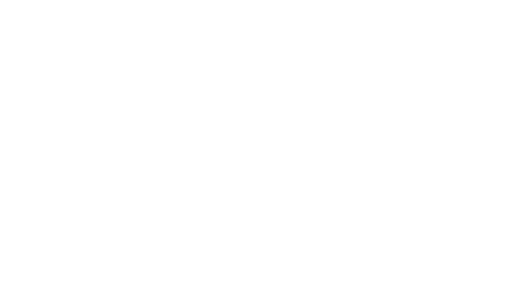
t = 0.00 s
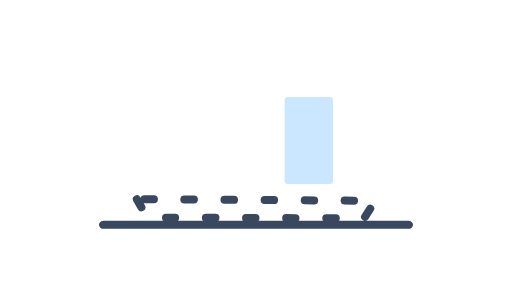
t = 0.80 s
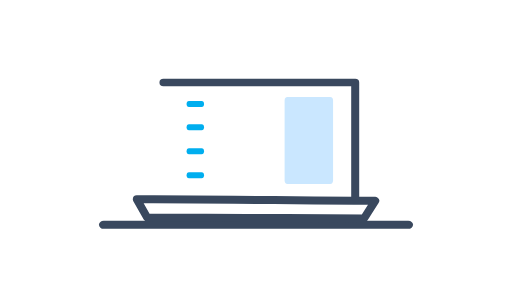
t = 1.60 s
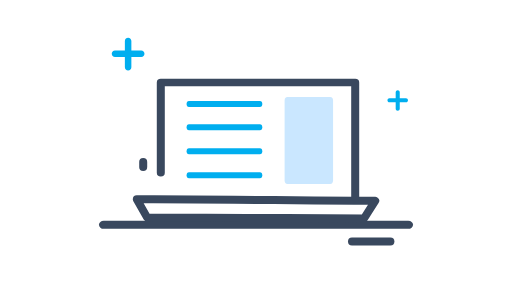
t = 2.40 s
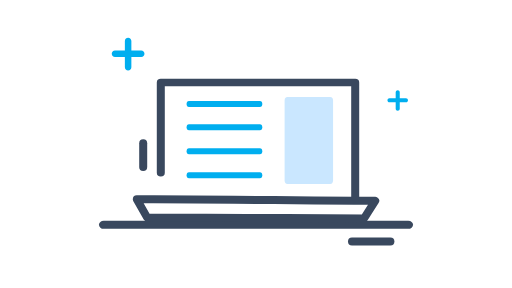
t = 3.20 s
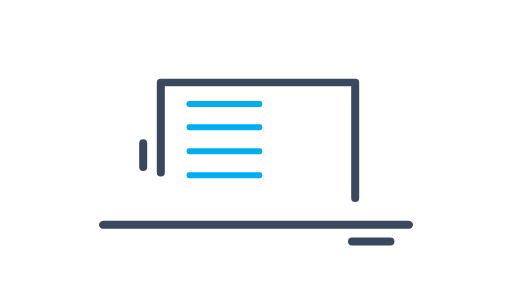
t = 4.00 s

The animated SVG that drew these frames (rendered in a browser with its animation timeline set to each time). Animation: 118 SMIL elements (animate=4,animateTransform=4,set=110); one cycle of 4.00 s, repeats indefinitely.

<svg fill="none" height="100%" width="100%" viewBox="0 0 1280 720" xmlns:xlink="http://www.w3.org/1999/xlink" xmlns="http://www.w3.org/2000/svg"><defs><clipPath id="i0"><path d="M-358,242C-358,242,-358,336,-358,336C-358,336,294,336,294,336C294,336,294,242,294,242C294,242,-358,242,-358,242Z"><animate repeatCount="indefinite" begin="0s" keySplines="0.167 0.167 0.67 1; 0 0 1 1" calcMode="spline" fill="freeze" dur="4s" keyTimes="0; 0.16; 1" values="M-358,242C-358,242,-358,336,-358,336C-358,336,294,336,294,336C294,336,294,242,294,242C294,242,-358,242,-358,242Z; M-358,162C-358,162,-358,256,-358,256C-358,256,294,256,294,256C294,256,294,162,294,162C294,162,-358,162,-358,162Z; M-358,162C-358,162,-358,256,-358,256C-358,256,294,256,294,256C294,256,294,162,294,162C294,162,-358,162,-358,162Z" attributeName="d" /></path></clipPath><clipPath id="i1"><path d="M11.404,148.976C11.404,148.976,8.643,411.169,8.643,411.169C8.643,411.169,224.489,413.442,224.489,413.442C224.489,413.442,227.25,151.249,227.25,151.249C227.25,151.249,11.404,148.976,11.404,148.976Z"><animate repeatCount="indefinite" begin="0s" keySplines="0.33 0 0.67 1; 0 0 1 1" calcMode="spline" fill="freeze" dur="4s" keyTimes="0; 0.12; 1" values="M11.404,148.976C11.404,148.976,8.643,411.169,8.643,411.169C8.643,411.169,224.489,413.442,224.489,413.442C224.489,413.442,227.25,151.249,227.25,151.249C227.25,151.249,11.404,148.976,11.404,148.976Z; M11.404,-142.381C11.404,-142.381,8.643,119.812,8.643,119.812C8.643,119.812,224.489,122.084,224.489,122.084C224.489,122.084,227.25,-140.109,227.25,-140.109C227.25,-140.109,11.404,-142.381,11.404,-142.381Z; M11.404,-142.381C11.404,-142.381,8.643,119.812,8.643,119.812C8.643,119.812,224.489,122.084,224.489,122.084C224.489,122.084,227.25,-140.109,227.25,-140.109C227.25,-140.109,11.404,-142.381,11.404,-142.381Z" attributeName="d" /></path></clipPath></defs><g transform="matrix(1,0,0,1,687.883,328)" id="i2"><g id="i3" transform="matrix(1.197,0,0,1.009,0,0)"><path stroke-linecap="round" stroke-width="20" stroke="#39485e" d="M-358,232"><set fill="freeze" dur="0.04s" begin="0s" to="M-358,232" attributeName="d" /><set fill="freeze" dur="0.04s" begin="0.04s" to="M-358,232C-358,232,-355.725,232,-351.446,232" attributeName="d" /><set fill="freeze" dur="0.04s" begin="0.08s" to="M-358,232C-358,232,-347.343,232,-328.79,232" attributeName="d" /><set fill="freeze" dur="0.04s" begin="0.12s" to="M-358,232C-357.999,232,-329.807,232,-285.293,232" attributeName="d" /><set fill="freeze" dur="0.04s" begin="0.16s" to="M-358,232C-357.999,232,-300.03,232,-219.095,232" attributeName="d" /><set fill="freeze" dur="0.04s" begin="0.2s" to="M-358,232C-357.999,232,-257.996,232,-137.299,232" attributeName="d" /><set fill="freeze" dur="0.04s" begin="0.24s" to="M-358,232C-357.999,232,-208.498,232,-54.463,232" attributeName="d" /><set fill="freeze" dur="0.04s" begin="0.28s" to="M-358,232C-357.999,232,-157.195,232,18.75,232" attributeName="d" /><set fill="freeze" dur="0.04s" begin="0.32s" to="M-358,232C-357.998,232,-107.241,232,79.366,232" attributeName="d" /><set fill="freeze" dur="0.04s" begin="0.36s" to="M-358,232C-357.998,232,-59.719,232,128.298,232" attributeName="d" /><set fill="freeze" dur="0.04s" begin="0.4s" to="M-358,232C-357.998,232,-14.763,232,167.406,232" attributeName="d" /><set fill="freeze" dur="0.04s" begin="0.44s" to="M-358,232C-357.998,232,27.794,232,198.437,232" attributeName="d" /><set fill="freeze" dur="0.04s" begin="0.48s" to="M-358,232C-357.998,232,68.217,232,222.824,232" attributeName="d" /><set fill="freeze" dur="0.04s" begin="0.52s" to="M-358,232C-357.998,232,106.755,232,241.685,232" attributeName="d" /><set fill="freeze" dur="0.04s" begin="0.56s" to="M-358,232C-357.998,232,143.633,232,255.893,232" attributeName="d" /><set fill="freeze" dur="0.04s" begin="0.6s" to="M-358,232C-357.998,232,179.048,232,266.135,232" attributeName="d" /><set fill="freeze" dur="0.04s" begin="0.64s" to="M-358,232C-357.998,232,213.157,232,272.954,232" attributeName="d" /><set fill="freeze" dur="0.04s" begin="0.68s" to="M-358,232C-357.998,232,246.101,232,276.79,232" attributeName="d" /><set fill="freeze" dur="0.04s" begin="0.72s" to="M-358,232C-358,232,278,232,278,232" attributeName="d" /></path></g></g><g transform="matrix(1,0,0,1,672,314)" id="i4"><g clip-path="url(#i0)" id="i5"><g stroke-dasharray="0 100" pathLength="100" id="i3"><path stroke-linejoin="round" stroke-linecap="round" stroke-width="20" stroke="#39485e" d="M-330,184C-330,184,-304,230,-304,230C-304,230,238,232,238,232C238,232,266,188,266,188C266,188,-330,184,-330,184Z" /><animate repeatCount="indefinite" fill="freeze" begin="0s" dur="4s" calcMode="spline" keySplines="0 0 1 1; 0.167 0.167 0.25 1; 0 0 1 1" keyTimes="0; 0.18; 0.34; 1" values="0 100; 0 100; 100 0; 100 0" attributeName="stroke-dasharray" /><animate repeatCount="indefinite" fill="freeze" begin="0s" dur="4s" calcMode="spline" keySplines="0 0 1 1; 0.167 0.167 0.25 1; 0 0 1 1" keyTimes="0; 0.18; 0.34; 1" values="0; 0; 0; 0" attributeName="stroke-dashoffset" /></g></g></g><g transform="matrix(1,0,0,0.94,640,332)" id="i6"><g id="i3"><path stroke-linejoin="round" stroke-linecap="round" stroke-width="20" stroke="#39485e" d="M248,174"><set fill="freeze" dur="0.04s" begin="1.36s" to="M248,174" attributeName="d" /><set fill="freeze" dur="0.04s" begin="1.4s" to="M248,174C248,174,248,119.478,248,56.313" attributeName="d" /><set fill="freeze" dur="0.04s" begin="1.44s" to="M248,174C248,173.999,248,-44.132,248,-113.254" attributeName="d" /><set fill="freeze" dur="0.04s" begin="1.48s" to="M248,174C248,173.999,248,-133.999,248,-134C247.999,-134,184.945,-134,104.26,-134" attributeName="d" /><set fill="freeze" dur="0.04s" begin="1.52s" to="M248,174C248,173.999,248,-133.999,248,-134C247.999,-134,99.522,-134,-33.297,-134" attributeName="d" /><set fill="freeze" dur="0.04s" begin="1.56s" to="M248,174C248,173.999,248,-133.999,248,-134C247.999,-134,-2.348,-134,-143.685,-134" attributeName="d" /><set fill="freeze" dur="0.04s" begin="1.6s" to="M248,174C248,173.999,248,-133.999,248,-134C247.998,-134,-173.196,-134,-231.367,-134" attributeName="d" /><set fill="freeze" dur="0.04s" begin="1.64s" to="M248,174C248,173.999,248,-133.999,248,-134C247.998,-134,-237.998,-134,-238,-134C-238,-134,-238,-107.107,-238,-71.325" attributeName="d" /><set fill="freeze" dur="0.04s" begin="1.68s" to="M248,174C248,173.999,248,-133.999,248,-134C247.998,-134,-237.998,-134,-238,-134C-238,-134,-238,-75.965,-238,-16.972" attributeName="d" /><set fill="freeze" dur="0.04s" begin="1.72s" to="M248,174C248,173.999,248,-133.999,248,-134C247.998,-134,-237.998,-134,-238,-134C-238,-133.999,-238,-44.632,-238,25.035" attributeName="d" /><set fill="freeze" dur="0.04s" begin="1.76s" to="M248,174C248,173.999,248,-133.999,248,-134C247.998,-134,-237.998,-134,-238,-134C-238,-133.999,-238,-13.557,-238,56.683" attributeName="d" /><set fill="freeze" dur="0.04s" begin="1.8s" to="M248,174C248,173.999,248,-133.999,248,-134C247.998,-134,-237.998,-134,-238,-134C-238,-133.999,-238,17.091,-238,79.51" attributeName="d" /><set fill="freeze" dur="0.04s" begin="1.84s" to="M248,174C248,173.999,248,-133.999,248,-134C247.998,-134,-237.998,-134,-238,-134C-238,-133.999,-238,47.244,-238,94.725" attributeName="d" /><set fill="freeze" dur="0.04s" begin="1.88s" to="M248,174C248,173.999,248,-133.999,248,-134C247.998,-134,-237.998,-134,-238,-134C-238,-133.999,-238,76.88,-238,103.294" attributeName="d" /><set fill="freeze" dur="0.04s" begin="1.92s" to="M248,174C248,174,248,-134,248,-134C248,-134,-238,-134,-238,-134C-238,-134,-238,106,-238,106" attributeName="d" /></path></g></g><g transform="matrix(0,1,-1,0,776,220)" id="i7"><g id="i3"><path stroke-linecap="round" stroke-width="20" stroke="#39485e" d="M384,-200"><set fill="freeze" dur="0.04s" begin="1.92s" to="M384,-200" attributeName="d" /><set fill="freeze" dur="0.04s" begin="1.96s" to="M384,-200C384,-200,384,-198.213,384,-195.126" attributeName="d" /><set fill="freeze" dur="0.04s" begin="2s" to="M384,-200C384,-200,384,-191.629,384,-179.831" attributeName="d" /><set fill="freeze" dur="0.04s" begin="2.04s" to="M384,-200C384,-200,384,-181.068,384,-160.02" attributeName="d" /><set fill="freeze" dur="0.04s" begin="2.08s" to="M384,-200C384,-200,384,-169.488,384,-142.867" attributeName="d" /><set fill="freeze" dur="0.04s" begin="2.12s" to="M384,-200C384,-200,384,-158.331,384,-129.898" attributeName="d" /><set fill="freeze" dur="0.04s" begin="2.16s" to="M384,-200C384,-200,384,-147.882,384,-120.449" attributeName="d" /><set fill="freeze" dur="0.04s" begin="2.2s" to="M384,-200C384,-200,384,-138.105,384,-113.713" attributeName="d" /><set fill="freeze" dur="0.04s" begin="2.24s" to="M384,-200C384,-200,384,-128.908,384,-109.08" attributeName="d" /><set fill="freeze" dur="0.04s" begin="2.28s" to="M384,-200C384,-200,384,-120.205,384,-106.113" attributeName="d" /><set fill="freeze" dur="0.04s" begin="2.32s" to="M384,-200C384,-200,384,-111.922,384,-104.497" attributeName="d" /><set fill="freeze" dur="0.04s" begin="2.36s" to="M384,-200C384,-200,384,-104,384,-104" attributeName="d" /></path></g></g><g transform="matrix(-1,0,0,-1,742,232)" id="i8"><g id="i3"><path stroke-linecap="round" stroke-width="20" stroke="#39485e" d="M384,-185.75"><set fill="freeze" dur="0.04s" begin="2.32s" to="M384,-185.75" attributeName="d" /><set fill="freeze" dur="0.04s" begin="2.36s" to="M384,-185.75C384,-185.75,384,-184.638,384,-182.717" attributeName="d" /><set fill="freeze" dur="0.04s" begin="2.4s" to="M384,-185.75C384,-185.75,384,-180.54,384,-173.197" attributeName="d" /><set fill="freeze" dur="0.04s" begin="2.44s" to="M384,-185.75C384,-185.75,384,-173.967,384,-160.866" attributeName="d" /><set fill="freeze" dur="0.04s" begin="2.48s" to="M384,-185.75C384,-185.75,384,-166.759,384,-150.191" attributeName="d" /><set fill="freeze" dur="0.04s" begin="2.52s" to="M384,-185.75C384,-185.75,384,-159.815,384,-142.119" attributeName="d" /><set fill="freeze" dur="0.04s" begin="2.56s" to="M384,-185.75C384,-185.75,384,-153.312,384,-136.238" attributeName="d" /><set fill="freeze" dur="0.04s" begin="2.6s" to="M384,-185.75C384,-185.75,384,-147.227,384,-132.045" attributeName="d" /><set fill="freeze" dur="0.04s" begin="2.64s" to="M384,-185.75C384,-185.75,384,-141.503,384,-129.162" attributeName="d" /><set fill="freeze" dur="0.04s" begin="2.68s" to="M384,-185.75C384,-185.75,384,-136.086,384,-127.315" attributeName="d" /><set fill="freeze" dur="0.04s" begin="2.72s" to="M384,-185.75C384,-185.75,384,-130.93,384,-126.309" attributeName="d" /><set fill="freeze" dur="0.04s" begin="2.76s" to="M384,-185.75C384,-185.75,384,-126,384,-126" attributeName="d" /></path></g></g><g id="i9"><g transform="translate(994.294,251.294)"><g transform="rotate(180)"><animateTransform repeatCount="indefinite" type="rotate" attributeName="transform" dur="4s" begin="0s" calcMode="spline" values="180; 90; 0; 0" keyTimes="0; 0.4; 0.5; 1" keySplines="0.167 0 0.833 1; 0.167 0.167 0.67 1; 0 0 1 1" fill="freeze" /><g transform="scale(0,0)"><animateTransform repeatCount="indefinite" type="scale" attributeName="transform" dur="4s" begin="0s" calcMode="spline" values="0 0; 0 0; 3 3; 3 3" keyTimes="0; 0.4; 0.5; 1" keySplines="0 0 1 1; 0.167 0.167 0.67 1; 0 0 1 1" fill="freeze" /><g transform="translate(-8.557,-8.557)"><g id="i10" transform="matrix(1,0,0,1,8.557,8.557)"><path fill="#00aeef" d="M-6.888,1.454C-6.888,1.454,-1.701,1.454,-1.701,1.454C-1.701,1.454,-1.701,6.888,-1.701,6.888C-1.701,7.839,-0.969,8.557,0.001,8.557C0.969,8.557,1.7,7.839,1.7,6.888C1.7,6.888,1.7,1.454,1.7,1.454C1.7,1.454,6.888,1.454,6.888,1.454C7.84,1.454,8.557,0.723,8.557,-0.247C8.557,-1.216,7.84,-1.946,6.888,-1.946C6.888,-1.946,1.7,-1.946,1.7,-1.946C1.7,-1.946,1.7,-6.888,1.7,-6.888C1.7,-7.839,0.969,-8.557,0,-8.557C-0.428,-8.557,-0.833,-8.412,-1.141,-8.147C-1.502,-7.837,-1.701,-7.39,-1.701,-6.888C-1.701,-6.888,-1.701,-1.946,-1.701,-1.946C-1.701,-1.946,-6.888,-1.946,-6.888,-1.946C-7.84,-1.946,-8.557,-1.215,-8.557,-0.246C-8.557,0.724,-7.84,1.454,-6.888,1.454Z" /></g></g></g></g></g></g><g id="i11"><g transform="translate(320.294,135.294)"><g transform="rotate(180)"><animateTransform repeatCount="indefinite" type="rotate" attributeName="transform" dur="4s" begin="0s" calcMode="spline" values="180; 90; 0; 0" keyTimes="0; 0.47; 0.57; 1" keySplines="0.167 0 0.833 1; 0.167 0.167 0.67 1; 0 0 1 1" fill="freeze" /><g transform="scale(0,0)"><animateTransform repeatCount="indefinite" type="scale" attributeName="transform" dur="4s" begin="0s" calcMode="spline" values="0 0; 0 0; 4.78 4.78; 4.78 4.78" keyTimes="0; 0.47; 0.57; 1" keySplines="0 0 1 1; 0.167 0.167 0.67 1; 0 0 1 1" fill="freeze" /><g transform="translate(-8.557,-8.557)"><g id="i10" transform="matrix(1,0,0,1,8.557,8.557)"><path fill="#00aeef" d="M-6.888,1.454C-6.888,1.454,-1.701,1.454,-1.701,1.454C-1.701,1.454,-1.701,6.888,-1.701,6.888C-1.701,7.839,-0.969,8.557,0.001,8.557C0.969,8.557,1.7,7.839,1.7,6.888C1.7,6.888,1.7,1.454,1.7,1.454C1.7,1.454,6.888,1.454,6.888,1.454C7.84,1.454,8.557,0.723,8.557,-0.247C8.557,-1.216,7.84,-1.946,6.888,-1.946C6.888,-1.946,1.7,-1.946,1.7,-1.946C1.7,-1.946,1.7,-6.888,1.7,-6.888C1.7,-7.839,0.969,-8.557,0,-8.557C-0.428,-8.557,-0.833,-8.412,-1.141,-8.147C-1.502,-7.837,-1.701,-7.39,-1.701,-6.888C-1.701,-6.888,-1.701,-1.946,-1.701,-1.946C-1.701,-1.946,-6.888,-1.946,-6.888,-1.946C-7.84,-1.946,-8.557,-1.215,-8.557,-0.246C-8.557,0.724,-7.84,1.454,-6.888,1.454Z" /></g></g></g></g></g></g><g transform="matrix(0.73,0,0,0.924,685.871,359.316)" id="i12"><g clip-path="url(#i1)" id="i13"><g id="i14" transform="matrix(1,0,0,1,118.131,-8.972)"><rect ry="10" rx="10" height="235.514" width="165.981" y="-117.757" x="-82.99" fill="#cae7ff" /></g></g></g><g transform="matrix(0.814,0,0,1,615.582,360)" id="i15"><g id="i3"><path stroke-linecap="round" stroke-width="15" stroke="#00aeef" d="M-175.701,-99.813"><set fill="freeze" dur="0.04s" begin="1.52s" to="M-175.701,-99.813" attributeName="d" /><set fill="freeze" dur="0.04s" begin="1.56s" to="M-175.701,-99.813C-175.701,-99.813,-172.359,-99.813,-166.504,-99.813" attributeName="d" /><set fill="freeze" dur="0.04s" begin="1.6s" to="M-175.701,-99.813C-175.701,-99.813,-160.015,-99.813,-137.067,-99.813" attributeName="d" /><set fill="freeze" dur="0.04s" begin="1.64s" to="M-175.701,-99.813C-175.701,-99.813,-139.224,-99.813,-96.141,-99.813" attributeName="d" /><set fill="freeze" dur="0.04s" begin="1.68s" to="M-175.701,-99.813C-175.701,-99.813,-115.27,-99.813,-58.106,-99.813" attributeName="d" /><set fill="freeze" dur="0.04s" begin="1.72s" to="M-175.701,-99.813C-175.7,-99.813,-91.613,-99.813,-27.989,-99.813" attributeName="d" /><set fill="freeze" dur="0.04s" begin="1.76s" to="M-175.701,-99.813C-175.7,-99.813,-69.222,-99.813,-5.244,-99.813" attributeName="d" /><set fill="freeze" dur="0.04s" begin="1.8s" to="M-175.701,-99.813C-175.7,-99.813,-48.176,-99.813,11.609,-99.813" attributeName="d" /><set fill="freeze" dur="0.04s" begin="1.84s" to="M-175.701,-99.813C-175.7,-99.813,-28.341,-99.813,23.83,-99.813" attributeName="d" /><set fill="freeze" dur="0.04s" begin="1.88s" to="M-175.701,-99.813C-175.7,-99.813,-9.553,-99.813,32.359,-99.813" attributeName="d" /><set fill="freeze" dur="0.04s" begin="1.92s" to="M-175.701,-99.813C-175.7,-99.813,8.334,-99.813,37.887,-99.813" attributeName="d" /><set fill="freeze" dur="0.04s" begin="1.96s" to="M-175.701,-99.813C-175.7,-99.813,25.442,-99.813,40.927,-99.813" attributeName="d" /><set fill="freeze" dur="0.04s" begin="2s" to="M-175.701,-99.813C-175.701,-99.813,41.869,-99.813,41.869,-99.813" attributeName="d" /></path></g></g><g transform="matrix(0.814,0,0,1,615.582,418)" id="i16"><g id="i3"><path stroke-linecap="round" stroke-width="15" stroke="#00aeef" d="M-175.701,-99.813"><set fill="freeze" dur="0.04s" begin="1.52s" to="M-175.701,-99.813" attributeName="d" /><set fill="freeze" dur="0.04s" begin="1.56s" to="M-175.701,-99.813C-175.701,-99.813,-172.359,-99.813,-166.504,-99.813" attributeName="d" /><set fill="freeze" dur="0.04s" begin="1.6s" to="M-175.701,-99.813C-175.701,-99.813,-160.015,-99.813,-137.067,-99.813" attributeName="d" /><set fill="freeze" dur="0.04s" begin="1.64s" to="M-175.701,-99.813C-175.701,-99.813,-139.224,-99.813,-96.141,-99.813" attributeName="d" /><set fill="freeze" dur="0.04s" begin="1.68s" to="M-175.701,-99.813C-175.701,-99.813,-115.27,-99.813,-58.106,-99.813" attributeName="d" /><set fill="freeze" dur="0.04s" begin="1.72s" to="M-175.701,-99.813C-175.7,-99.813,-91.613,-99.813,-27.989,-99.813" attributeName="d" /><set fill="freeze" dur="0.04s" begin="1.76s" to="M-175.701,-99.813C-175.7,-99.813,-69.222,-99.813,-5.244,-99.813" attributeName="d" /><set fill="freeze" dur="0.04s" begin="1.8s" to="M-175.701,-99.813C-175.7,-99.813,-48.176,-99.813,11.609,-99.813" attributeName="d" /><set fill="freeze" dur="0.04s" begin="1.84s" to="M-175.701,-99.813C-175.7,-99.813,-28.341,-99.813,23.83,-99.813" attributeName="d" /><set fill="freeze" dur="0.04s" begin="1.88s" to="M-175.701,-99.813C-175.7,-99.813,-9.553,-99.813,32.359,-99.813" attributeName="d" /><set fill="freeze" dur="0.04s" begin="1.92s" to="M-175.701,-99.813C-175.7,-99.813,8.334,-99.813,37.887,-99.813" attributeName="d" /><set fill="freeze" dur="0.04s" begin="1.96s" to="M-175.701,-99.813C-175.7,-99.813,25.442,-99.813,40.927,-99.813" attributeName="d" /><set fill="freeze" dur="0.04s" begin="2s" to="M-175.701,-99.813C-175.701,-99.813,41.869,-99.813,41.869,-99.813" attributeName="d" /></path></g></g><g transform="matrix(0.814,0,0,1,615.582,478)" id="i17"><g id="i3"><path stroke-linecap="round" stroke-width="15" stroke="#00aeef" d="M-175.701,-99.813"><set fill="freeze" dur="0.04s" begin="1.52s" to="M-175.701,-99.813" attributeName="d" /><set fill="freeze" dur="0.04s" begin="1.56s" to="M-175.701,-99.813C-175.701,-99.813,-172.359,-99.813,-166.504,-99.813" attributeName="d" /><set fill="freeze" dur="0.04s" begin="1.6s" to="M-175.701,-99.813C-175.701,-99.813,-160.015,-99.813,-137.067,-99.813" attributeName="d" /><set fill="freeze" dur="0.04s" begin="1.64s" to="M-175.701,-99.813C-175.701,-99.813,-139.224,-99.813,-96.141,-99.813" attributeName="d" /><set fill="freeze" dur="0.04s" begin="1.68s" to="M-175.701,-99.813C-175.701,-99.813,-115.27,-99.813,-58.106,-99.813" attributeName="d" /><set fill="freeze" dur="0.04s" begin="1.72s" to="M-175.701,-99.813C-175.7,-99.813,-91.613,-99.813,-27.989,-99.813" attributeName="d" /><set fill="freeze" dur="0.04s" begin="1.76s" to="M-175.701,-99.813C-175.7,-99.813,-69.222,-99.813,-5.244,-99.813" attributeName="d" /><set fill="freeze" dur="0.04s" begin="1.8s" to="M-175.701,-99.813C-175.7,-99.813,-48.176,-99.813,11.609,-99.813" attributeName="d" /><set fill="freeze" dur="0.04s" begin="1.84s" to="M-175.701,-99.813C-175.7,-99.813,-28.341,-99.813,23.83,-99.813" attributeName="d" /><set fill="freeze" dur="0.04s" begin="1.88s" to="M-175.701,-99.813C-175.7,-99.813,-9.553,-99.813,32.359,-99.813" attributeName="d" /><set fill="freeze" dur="0.04s" begin="1.92s" to="M-175.701,-99.813C-175.7,-99.813,8.334,-99.813,37.887,-99.813" attributeName="d" /><set fill="freeze" dur="0.04s" begin="1.96s" to="M-175.701,-99.813C-175.7,-99.813,25.442,-99.813,40.927,-99.813" attributeName="d" /><set fill="freeze" dur="0.04s" begin="2s" to="M-175.701,-99.813C-175.701,-99.813,41.869,-99.813,41.869,-99.813" attributeName="d" /></path></g></g><g transform="matrix(0.814,0,0,1,615.582,538)" id="i18"><g id="i3"><path stroke-linecap="round" stroke-width="15" stroke="#00aeef" d="M-175.701,-99.813"><set fill="freeze" dur="0.04s" begin="1.52s" to="M-175.701,-99.813" attributeName="d" /><set fill="freeze" dur="0.04s" begin="1.56s" to="M-175.701,-99.813C-175.701,-99.813,-172.359,-99.813,-166.504,-99.813" attributeName="d" /><set fill="freeze" dur="0.04s" begin="1.6s" to="M-175.701,-99.813C-175.701,-99.813,-160.015,-99.813,-137.067,-99.813" attributeName="d" /><set fill="freeze" dur="0.04s" begin="1.64s" to="M-175.701,-99.813C-175.701,-99.813,-139.224,-99.813,-96.141,-99.813" attributeName="d" /><set fill="freeze" dur="0.04s" begin="1.68s" to="M-175.701,-99.813C-175.701,-99.813,-115.27,-99.813,-58.106,-99.813" attributeName="d" /><set fill="freeze" dur="0.04s" begin="1.72s" to="M-175.701,-99.813C-175.7,-99.813,-91.613,-99.813,-27.989,-99.813" attributeName="d" /><set fill="freeze" dur="0.04s" begin="1.76s" to="M-175.701,-99.813C-175.7,-99.813,-69.222,-99.813,-5.244,-99.813" attributeName="d" /><set fill="freeze" dur="0.04s" begin="1.8s" to="M-175.701,-99.813C-175.7,-99.813,-48.176,-99.813,11.609,-99.813" attributeName="d" /><set fill="freeze" dur="0.04s" begin="1.84s" to="M-175.701,-99.813C-175.7,-99.813,-28.341,-99.813,23.83,-99.813" attributeName="d" /><set fill="freeze" dur="0.04s" begin="1.88s" to="M-175.701,-99.813C-175.7,-99.813,-9.553,-99.813,32.359,-99.813" attributeName="d" /><set fill="freeze" dur="0.04s" begin="1.92s" to="M-175.701,-99.813C-175.7,-99.813,8.334,-99.813,37.887,-99.813" attributeName="d" /><set fill="freeze" dur="0.04s" begin="1.96s" to="M-175.701,-99.813C-175.7,-99.813,25.442,-99.813,40.927,-99.813" attributeName="d" /><set fill="freeze" dur="0.04s" begin="2s" to="M-175.701,-99.813C-175.701,-99.813,41.869,-99.813,41.869,-99.813" attributeName="d" /></path></g></g></svg>
